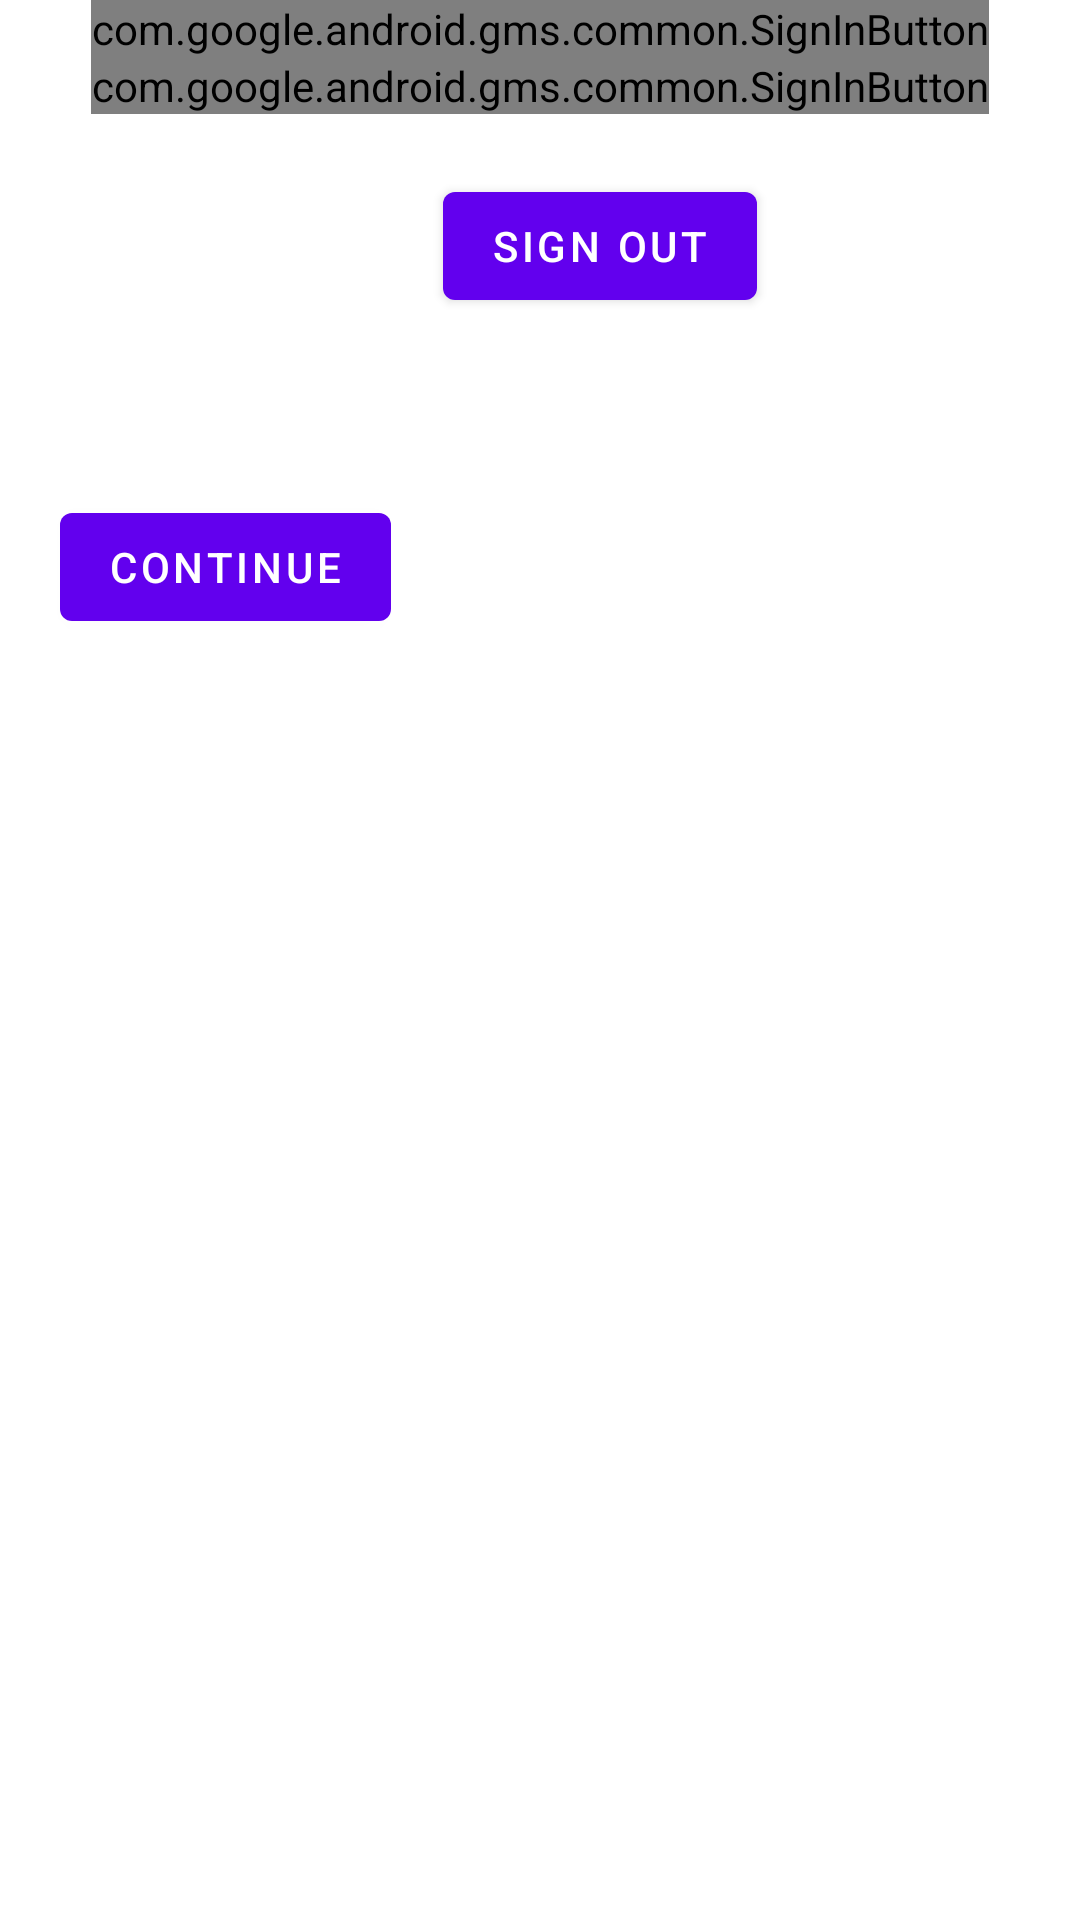

Reconstruct the res/layout file that produces this screen, plus the resources it refers to.
<!-- AndroidManifest.xml: application theme AppTheme -->
<!-- res/layout/fragment_start.xml -->
<?xml version="1.0" encoding="utf-8"?>
<LinearLayout xmlns:android="http://schemas.android.com/apk/res/android"
    xmlns:tools="http://schemas.android.com/tools"
    android:layout_width="match_parent"
    android:layout_height="match_parent"
    tools:context=".ui.StartFragment"
    android:orientation="vertical">

   <com.google.android.gms.common.SignInButton
       android:id="@+id/sign_in_button"
       android:layout_width="wrap_content"
       android:layout_height="wrap_content"
       android:layout_gravity="center"
       />
    <com.google.android.gms.common.SignInButton
        android:id="@+id/vk_sign_in_btn"
        android:layout_width="wrap_content"
        android:layout_height="wrap_content"
        android:layout_gravity="center"
        />
    <com.google.android.material.button.MaterialButton
        android:id="@+id/sign_out"
        android:layout_width="wrap_content"
        android:layout_height="wrap_content"
        android:layout_marginStart="20dp"
        android:layout_marginTop="20dp"
        android:text="@string/sign_out"
        android:layout_gravity="center"/>
    <TextView
        android:id="@+id/email"
        android:layout_width="wrap_content"
        android:layout_height="wrap_content"
        android:layout_marginTop="20dp"
        android:layout_gravity="center"/>
    <com.google.android.material.button.MaterialButton
        android:id="@+id/continue_"
        android:layout_width="wrap_content"
        android:layout_height="wrap_content"
        android:layout_marginTop="20dp"
        android:layout_marginStart="20dp"
        android:text="@string/continue_"/>

</LinearLayout>
<!-- resources referenced by this layout -->
<resources>
  <string name="continue_">continue</string>
  <string name="sign_out">Sign Out</string>
</resources>
